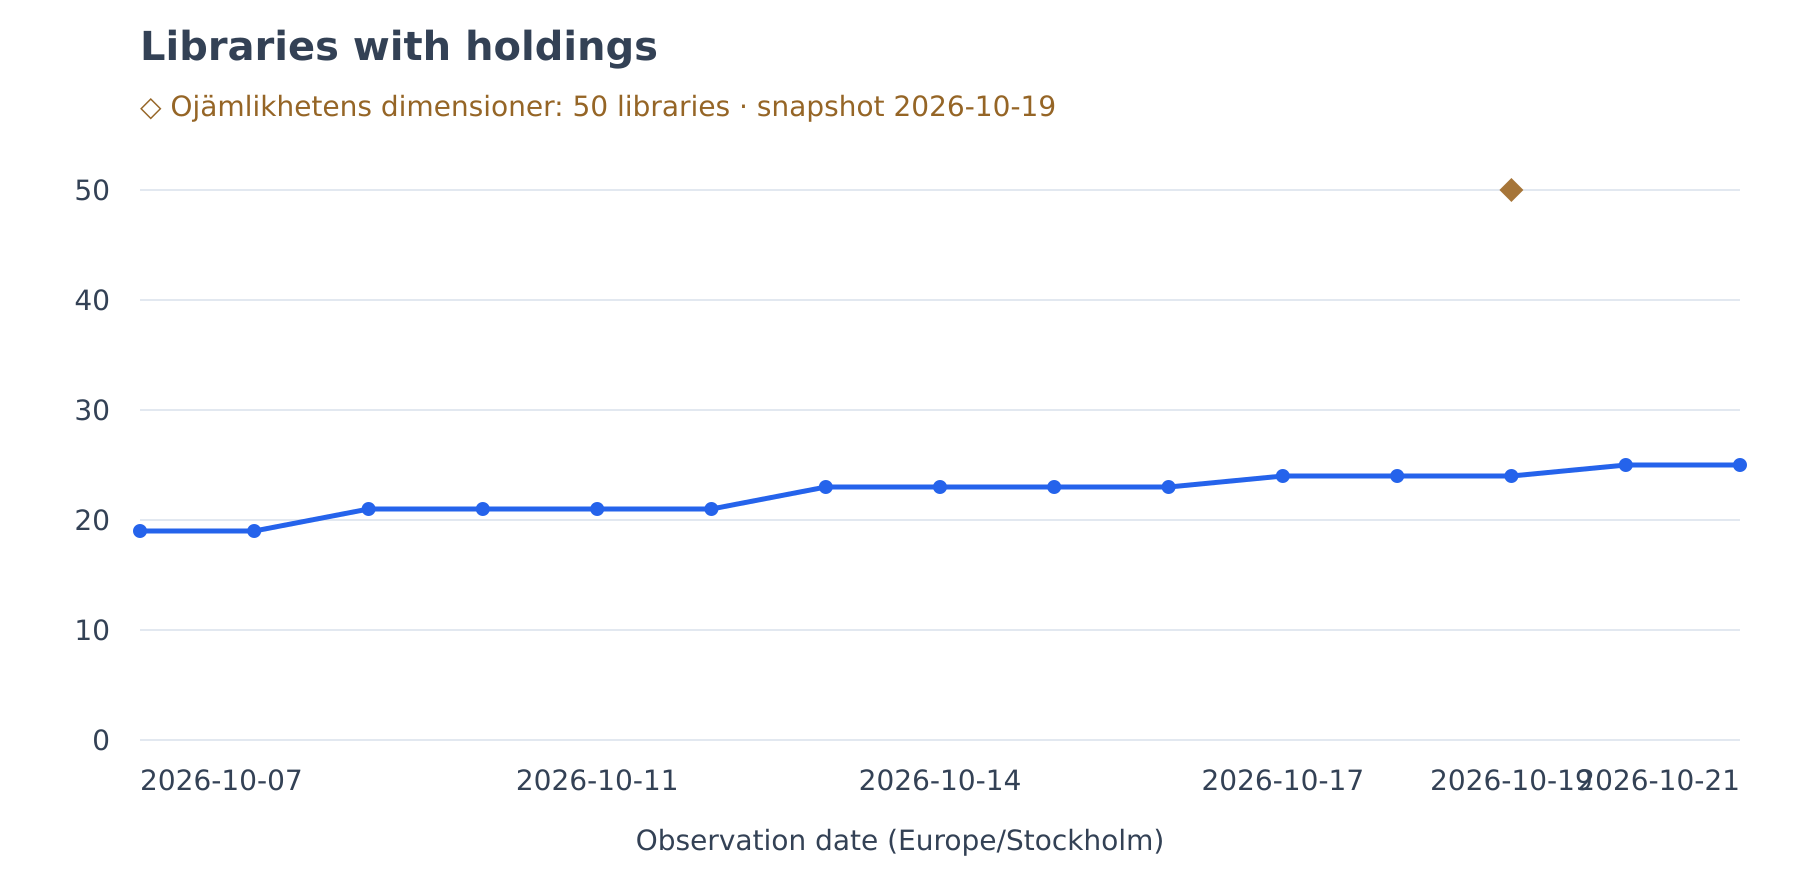

The table this chart was drawn from, first rows:
date, count
2026-10-07, 19
2026-10-08, 19
2026-10-09, 21
2026-10-10, 21
2026-10-11, 21
2026-10-12, 21
2026-10-13, 23
2026-10-14, 23
2026-10-15, 23
2026-10-16, 23
2026-10-17, 24
2026-10-18, 24
2026-10-19, 24
2026-10-20, 25
2026-10-21, 25
